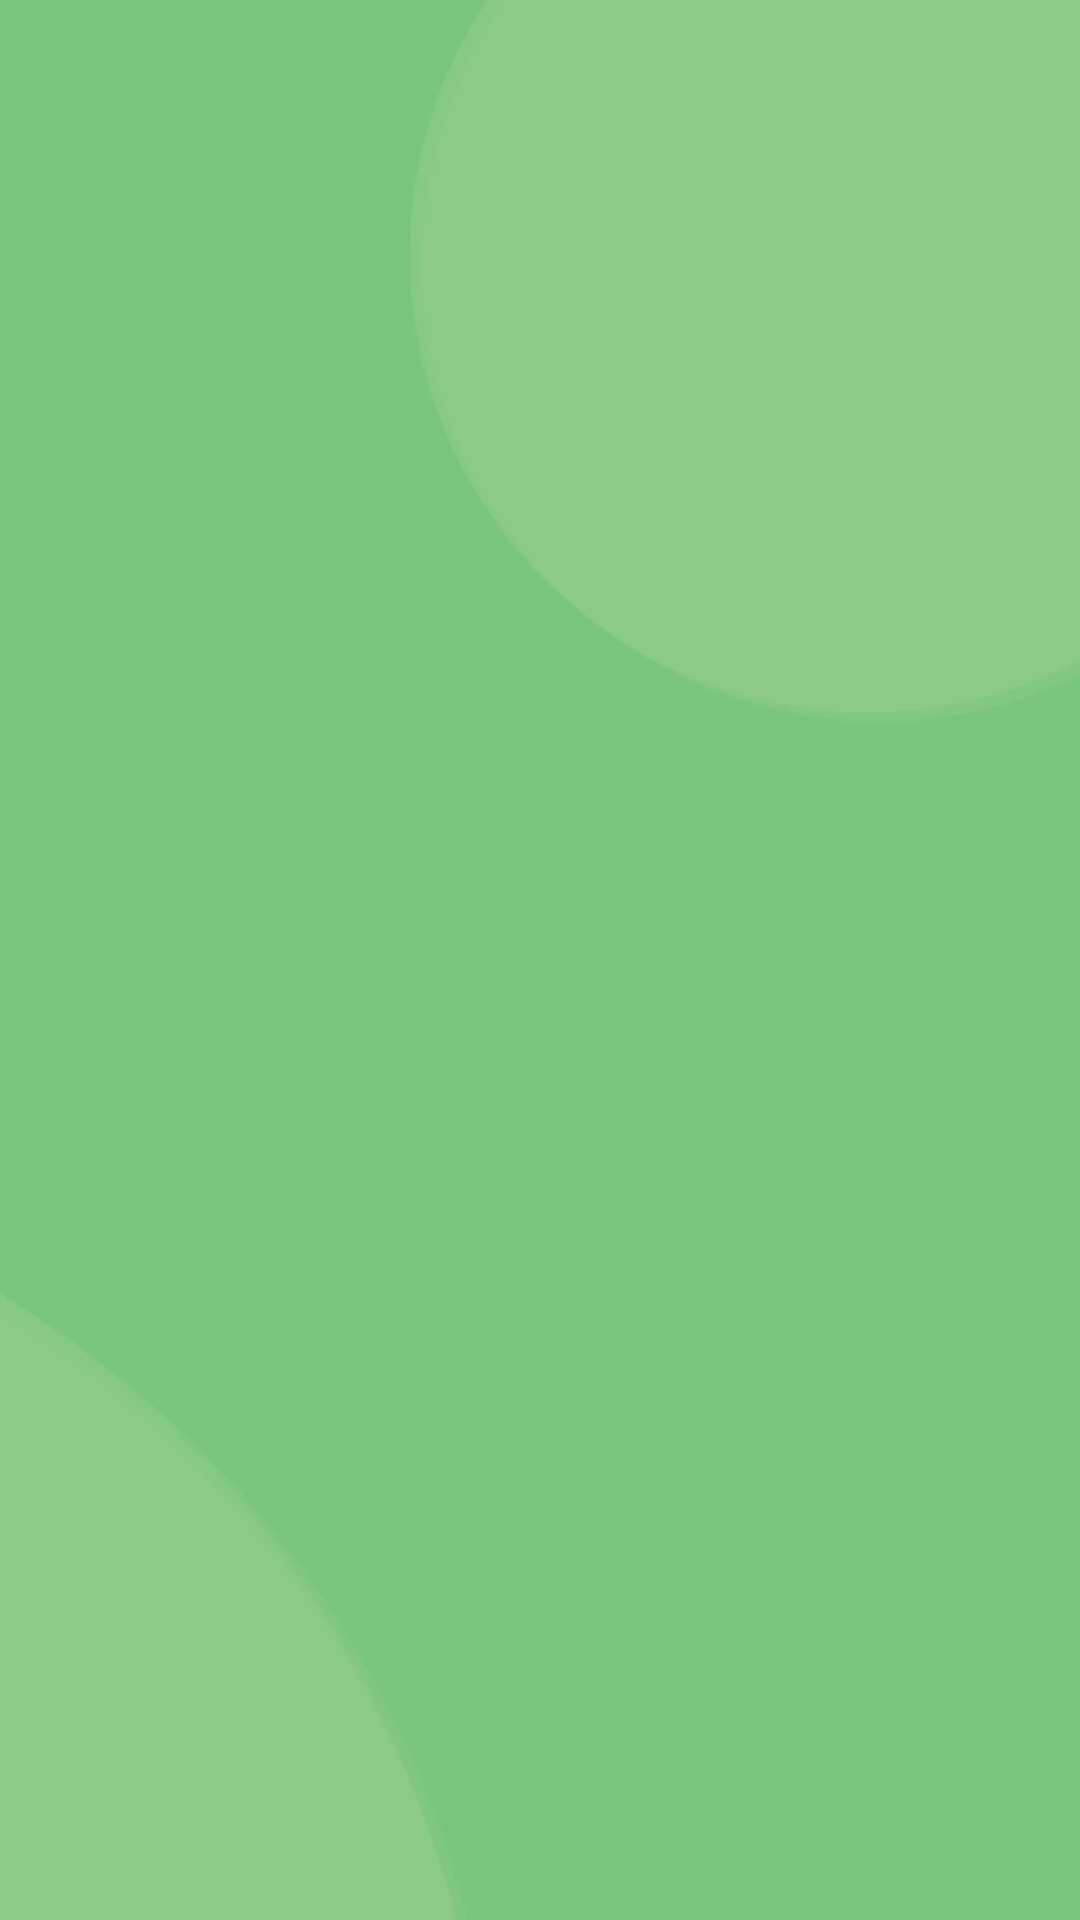

The Android layout XML behind this screen, and the referenced resources:
<!-- AndroidManifest.xml: application theme Theme.HealingWords -->
<!-- res/layout/fragment_blog.xml -->
<?xml version="1.0" encoding="utf-8"?>
<FrameLayout xmlns:android="http://schemas.android.com/apk/res/android"
    xmlns:tools="http://schemas.android.com/tools"
    android:layout_width="match_parent"
    android:layout_height="match_parent"
    android:background="@drawable/bg"
    xmlns:app="http://schemas.android.com/apk/res-auto"
    tools:context=".BlogFragment">

  <androidx.recyclerview.widget.RecyclerView
      android:id = "@+id/blogList"
      android:layout_height="match_parent"
      android:layout_width="match_parent"
      app:layout_constraintBottom_toBottomOf="parent"
      app:layout_constraintEnd_toEndOf="parent"
      app:layout_constraintStart_toStartOf="parent"
      app:layout_constraintTop_toTopOf="parent"
      tools:listitem="@layout/blog_item"
      />


</FrameLayout>
<!-- res/layout/blog_item.xml (included above) -->
<?xml version="1.0" encoding="utf-8"?>
<androidx.constraintlayout.widget.ConstraintLayout xmlns:android="http://schemas.android.com/apk/res/android"
    xmlns:app="http://schemas.android.com/apk/res-auto"
    xmlns:tools="http://schemas.android.com/tools"
    android:id="@+id/constraintLayout2"
    android:layout_width="match_parent"
    android:layout_height="wrap_content"
    android:layout_margin="8dp"
    android:background="@drawable/rounded_corner"
    android:backgroundTint="@color/background"
    android:paddingBottom="20dp">

    <TextView
        android:id="@+id/blogdesc"
        android:layout_width="wrap_content"
        android:layout_height="wrap_content"
        android:layout_marginTop="24dp"
        android:contentDescription="@string/lorem"
        android:paddingStart="24dp"
        android:paddingLeft="24dp"
        android:paddingRight="24dp"
        android:text="@string/loading"
        android:textSize="16sp"
        app:layout_constraintStart_toStartOf="parent"
        app:layout_constraintTop_toBottomOf="@+id/blogtitle" />


    <TextView
        android:id="@+id/blogtitle"
        android:layout_width="170dp"
        android:layout_height="wrap_content"
        android:layout_marginStart="24dp"
        android:layout_marginTop="24dp"
        android:contentDescription="@string/title"
        android:text="@string/loading"
        android:textColor="@color/success"
        android:textSize="20sp"
        android:textStyle="bold"
        app:layout_constraintStart_toStartOf="parent"
        app:layout_constraintTop_toTopOf="parent" />


    <TextView
        android:id="@+id/docName"
        android:layout_width="wrap_content"
        android:layout_height="wrap_content"
        android:layout_marginStart="24dp"
        android:layout_marginTop="16dp"
        android:contentDescription="@string/docName"
        android:text="@string/loading"
        android:textColor="@color/black"
        app:layout_constraintBottom_toBottomOf="parent"
        app:layout_constraintStart_toStartOf="parent"
        app:layout_constraintTop_toBottomOf="@+id/blogdesc"
        app:layout_constraintVertical_bias="0.2" />
</androidx.constraintlayout.widget.ConstraintLayout>
<!-- resources referenced by this layout -->
<resources>
  <color name="background">#F1F5F4</color>
  <color name="black">#FF000000</color>
  <color name="success">#029851</color>
  <!-- drawable bg: webp bitmap (drawable, 5734 bytes) -->
  <!-- drawable rounded_corner (drawable) -->
  <?xml version="1.0" encoding="UTF-8"?>
  <shape xmlns:android="http://schemas.android.com/apk/res/android">
      <solid android:color="#FFFFFF"/>
      <stroke android:width="3dp" android:color="#ffffff" />
      <corners android:radius="25dp"/>
      <padding android:left="0dp" android:top="0dp" android:right="0dp" android:bottom="0dp" />
  </shape>
  <string name="docName">Dr. Name</string>
  <string name="loading">Loading...</string>
  <string name="lorem">Lorem ipsum dolor sit amet, consectetur adipiscing elit, sed do eiusmod tempor incididunt ut labore et dolore magna aliqua</string>
  <string name="title">Title</string>
  <style name="Theme.HealingWords" parent="Theme.AppCompat.Light.NoActionBar">
          
          <item name="colorPrimary">@color/themePrimary</item>
          <item name="colorPrimaryVariant">@color/themePrimary</item>
          <item name="colorOnPrimary">@color/white</item>
          
          <item name="android:statusBarColor">?attr/colorPrimaryVariant</item>
          
      </style>
  <color name="themePrimary">#029851</color>
  <color name="white">#FFFFFFFF</color>
</resources>
